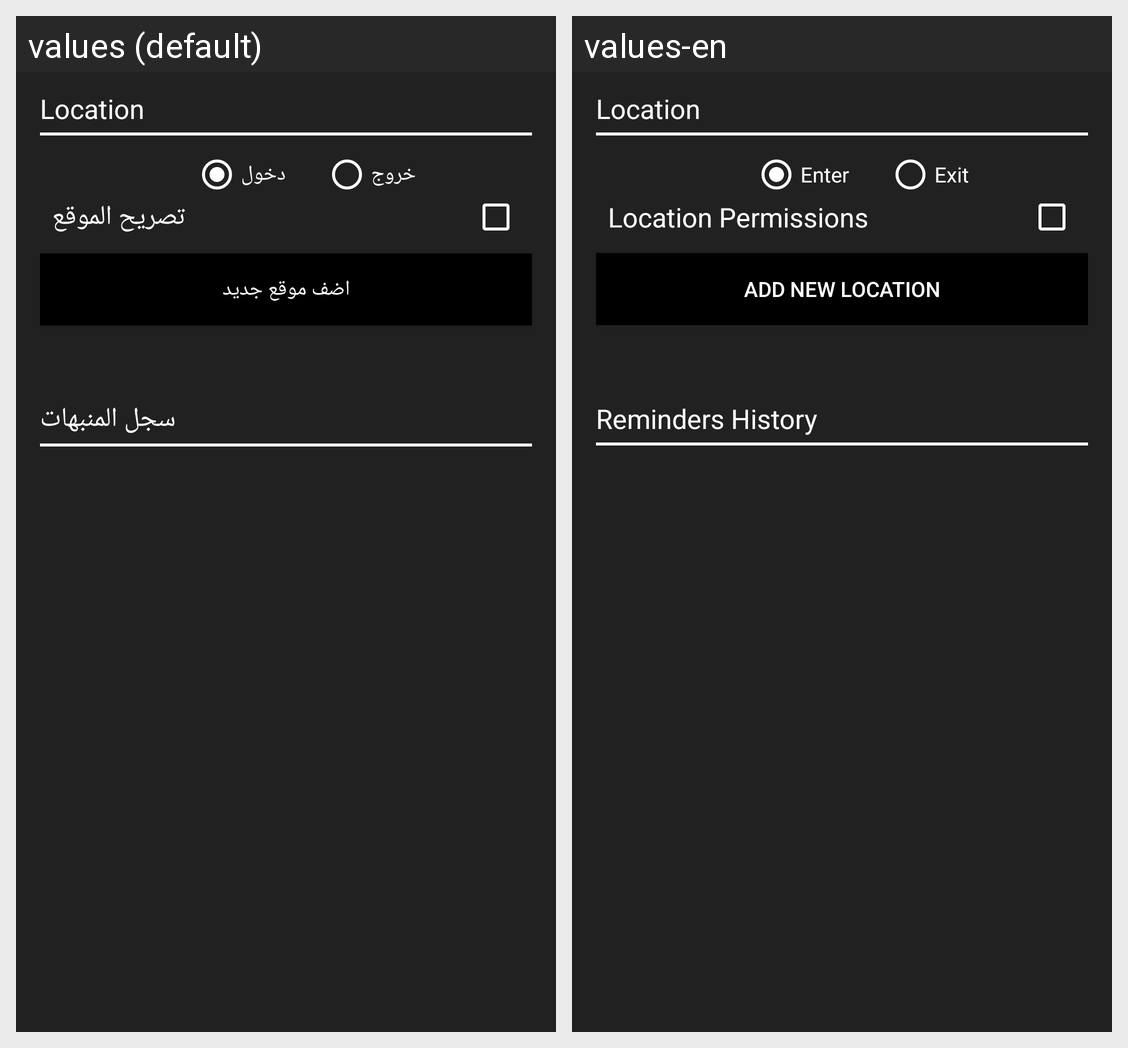

This grid shows one Android layout under two languages. Give, for every string resource on the screen, its name, the default text and each shown locale's text.
Android screen res/layout/fragment_remainders.xml rendered under 2 locales, left to right: values (default), values-en. Device: Nexus 5 (rendered at 1080×1920; each locale shown at half size, 540×960, under a caption strip naming it); theme AppTheme.
Strings drawn on this screen, with the default value and each locale's value (text and hints the layout hard-codes, and strings that could not be matched under every locale, appear in the picture but are not listed):

location
  values: Location
  values-en: Location

enter
  values: دخول
  values-en: Enter

exit
  values: خروج
  values-en: Exit

location_permissions
  values: تصريح الموقع
  values-en: Location Permissions

add_new_location
  values: اضف موقع جديد
  values-en: Add new location

reminders
  values: سجل المنبهات
  values-en: Reminders History
